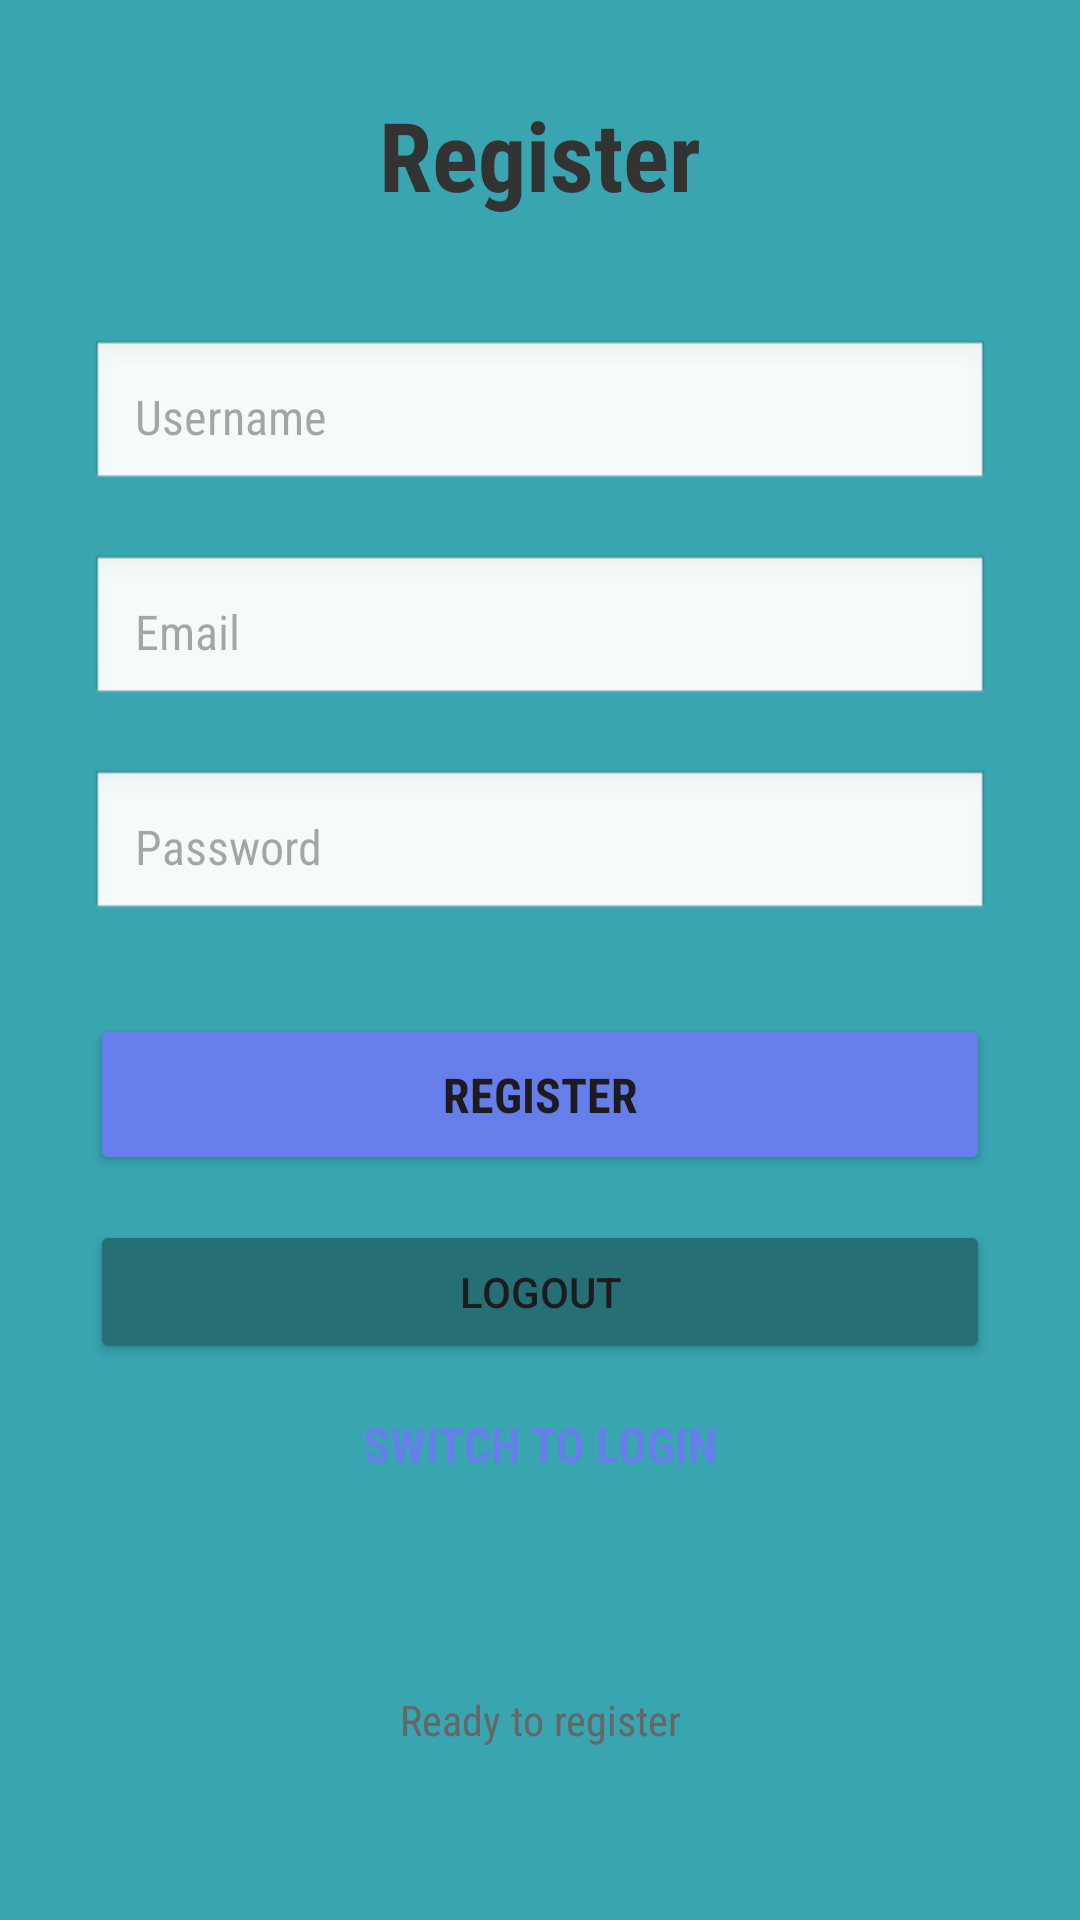

Layout XML and referenced resources for this Android screen:
<!-- AndroidManifest.xml: application theme Theme.TaskManagerVFSJDS -->
<!-- res/layout/activity_login_register.xml -->
<?xml version="1.0" encoding="utf-8"?>
<LinearLayout xmlns:android="http://schemas.android.com/apk/res/android"
    android:layout_width="match_parent"
    android:layout_height="match_parent"
    android:background="#38A5B0"
    android:gravity="center"
    android:orientation="vertical"
    android:padding="30dp">

    
    <TextView
        android:id="@+id/tvTitle_id"
        android:layout_width="wrap_content"
        android:layout_height="wrap_content"
        android:layout_marginBottom="40dp"
        android:fontFamily="sans-serif-condensed"
        android:gravity="center"
        android:text="Register"
        android:textColor="#333333"
        android:textSize="32sp"
        android:textStyle="bold" />

    
    <EditText
        android:id="@+id/etUsername"
        android:layout_width="match_parent"
        android:layout_height="wrap_content"
        android:layout_marginBottom="20dp"
        android:background="@android:drawable/edit_text"
        android:fontFamily="sans-serif-condensed"
        android:hint="Username"
        android:inputType="text"
        android:padding="15dp"
        android:textSize="16sp"
        android:visibility="visible" />

    
    <EditText
        android:id="@+id/etEmail"
        android:layout_width="match_parent"
        android:layout_height="wrap_content"
        android:layout_marginBottom="20dp"
        android:background="@android:drawable/edit_text"
        android:fontFamily="sans-serif-condensed"
        android:hint="Email"
        android:inputType="textEmailAddress"
        android:padding="15dp"
        android:textSize="16sp" />

    
    <EditText
        android:id="@+id/etPassword"
        android:layout_width="match_parent"
        android:layout_height="wrap_content"
        android:layout_marginBottom="30dp"
        android:background="@android:drawable/edit_text"
        android:fontFamily="sans-serif-condensed"
        android:hint="Password"
        android:inputType="textPassword"
        android:padding="15dp"
        android:textSize="16sp" />

    
    <Button
        android:id="@+id/btnAction"
        android:layout_width="match_parent"
        android:layout_height="wrap_content"
        android:layout_marginBottom="15dp"
        android:backgroundTint="#667eea"
        android:fontFamily="sans-serif-condensed"
        android:padding="16dp"
        android:text="Register"
        android:textSize="16sp"
        android:textStyle="bold" />

    
    <Button
        android:id="@+id/LogOutBtn_id"
        android:layout_width="match_parent"
        android:layout_height="wrap_content"
        android:backgroundTint="#256F75"
        android:text="LogOut" />

    <Button
        android:id="@+id/btnSwitch"
        style="?android:attr/borderlessButtonStyle"
        android:layout_width="match_parent"
        android:layout_height="wrap_content"
        android:layout_marginBottom="20dp"
        android:backgroundTint="#F5F5F5"
        android:fontFamily="sans-serif-condensed"
        android:padding="16dp"
        android:text="Switch to Login"
        android:textColor="#667eea"
        android:textSize="16sp"
        android:textStyle="bold" />

    
    <TextView
        android:id="@+id/tvStatus"
        android:layout_width="match_parent"
        android:layout_height="wrap_content"
        android:layout_marginTop="20dp"
        android:background="#00FFFFFF"
        android:fontFamily="sans-serif-condensed"
        android:gravity="center"
        android:minHeight="50dp"
        android:padding="15dp"
        android:text="Ready to register"
        android:textColor="#666666"
        android:textSize="14sp" />

    <Button
        android:id="@+id/ReturnTaskButton_id"
        android:layout_width="match_parent"
        android:layout_height="wrap_content"
        android:backgroundTint="#256F75"
        android:text="Back" />

</LinearLayout>
<!-- resources referenced by this layout -->
<resources>
  <style name="Theme.TaskManagerVFSJDS" parent="Base.Theme.TaskManagerVFSJDS" />
  <style name="Base.Theme.TaskManagerVFSJDS" parent="Theme.Material3.DayNight.NoActionBar">
          
          
      </style>
</resources>
